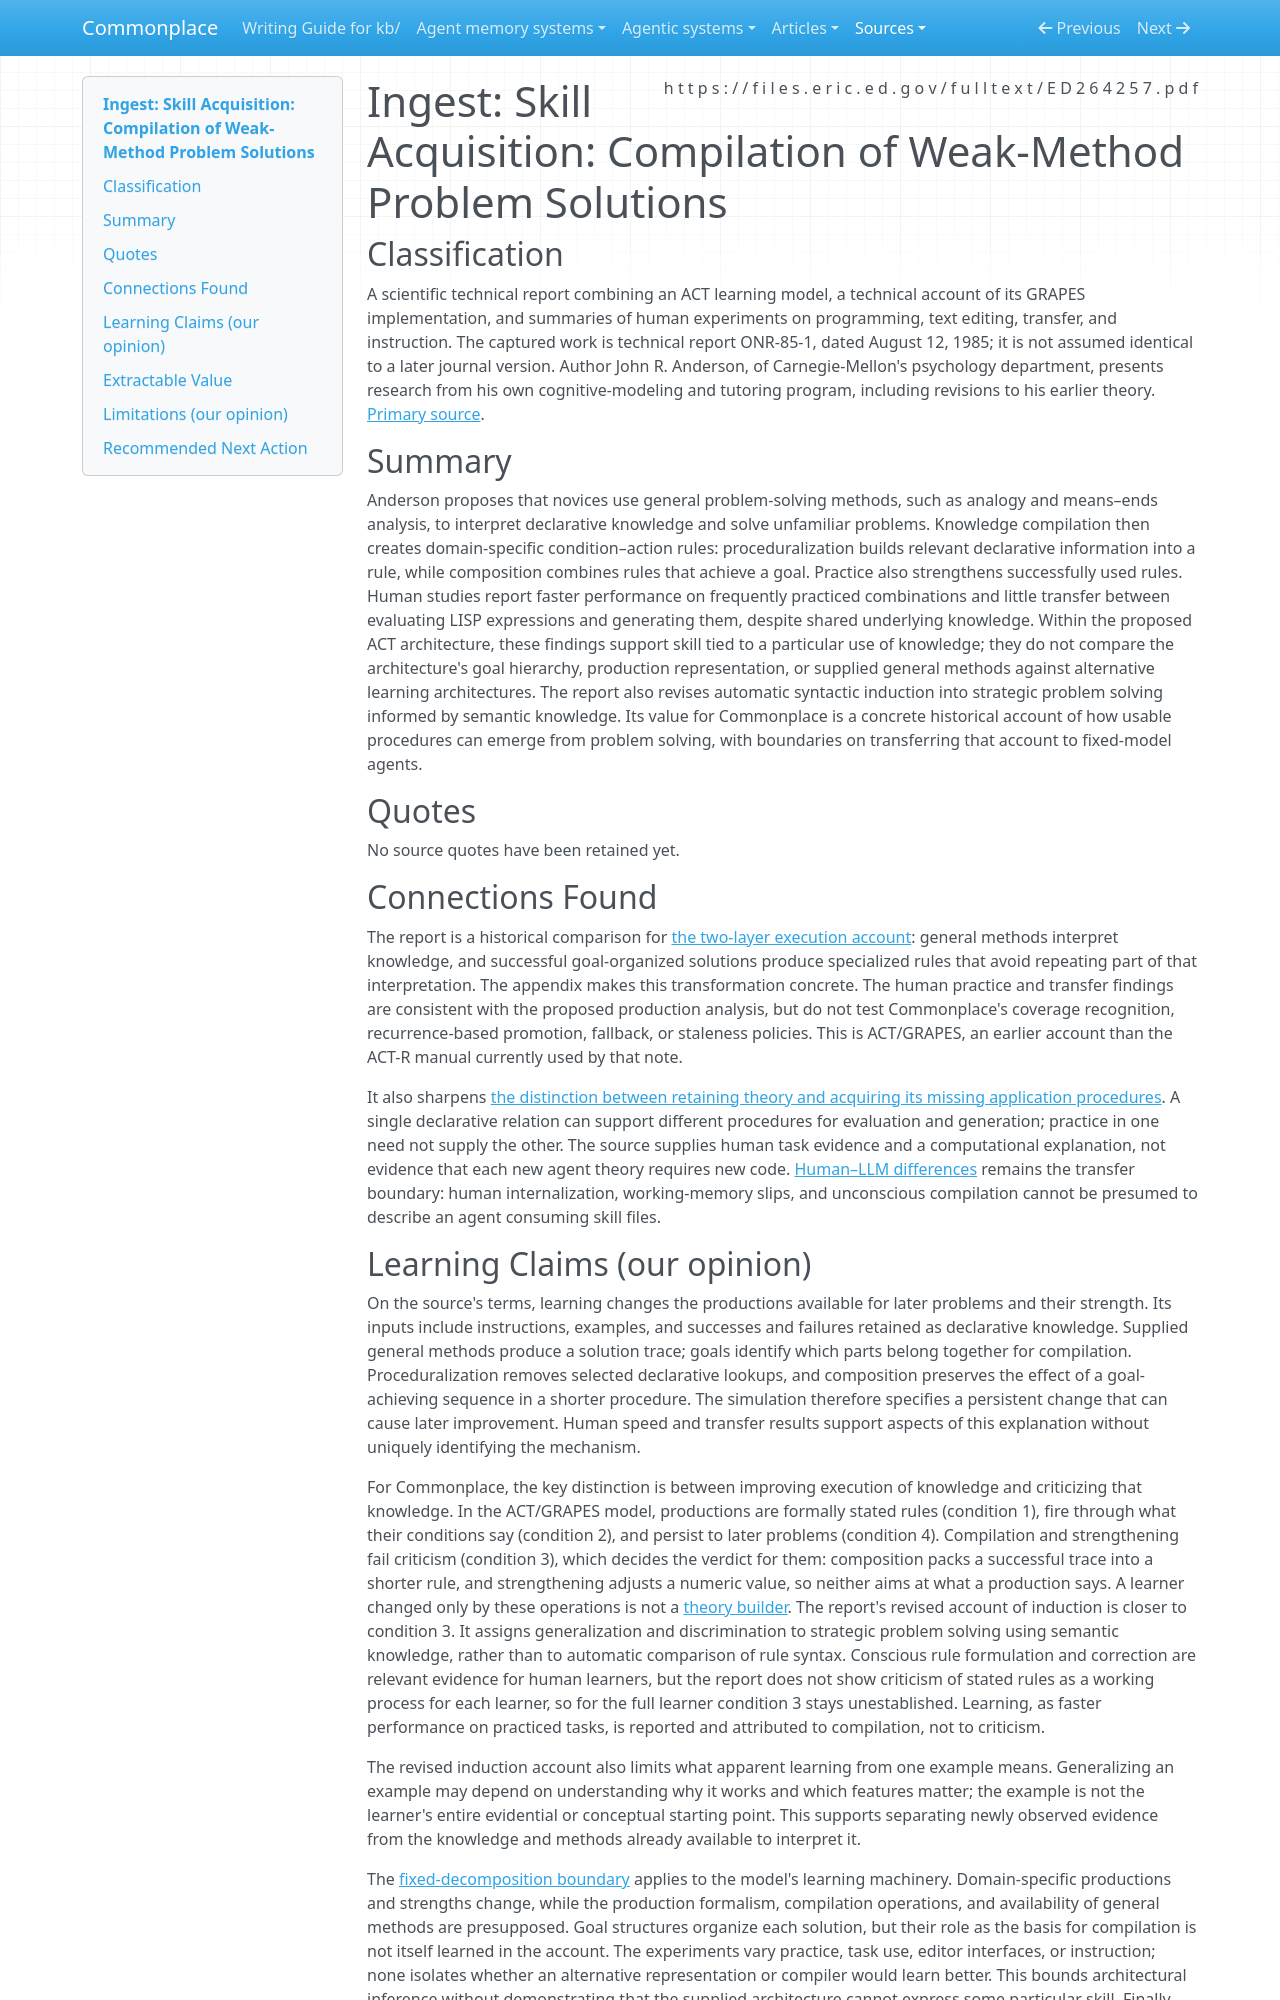

repository: zby/commonplace · page: sources/skill-acquisition-compilation-weak-method-solutions.ingest/index.html · generator: mkdocs

---
description: "Anderson's ACT account compiles goal-organized problem solving into use-specific productions; human transfer studies bound its relevance to retained agent procedures."
source: https://files.eric.ed.gov/fulltext/ED264257.pdf
captured: "2026-09-24"
capture: pdftotext
capture_scope: full-source
genre: scientific-paper
snapshot_sha256: 01c84e201aa23e93b67e985ec28024e977dedfc49520b7c42fad6a703b0f99b6
ingested: "2026-09-25"
type: types/ingest-report.md
domains: [skill-acquisition, knowledge-compilation, learning-theory]
learning_claims: true
---

# Ingest: Skill Acquisition: Compilation of Weak-Method Problem Solutions

## Classification

A scientific technical report combining an ACT learning model, a technical account of its GRAPES implementation, and summaries of human experiments on programming, text editing, transfer, and instruction. The captured work is technical report ONR-85-1, dated August 12, 1985; it is not assumed identical to a later journal version. Author John R. Anderson, of Carnegie-Mellon's psychology department, presents research from his own cognitive-modeling and tutoring program, including revisions to his earlier theory. [Primary source](https://files.eric.ed.gov/fulltext/ED264257.pdf).

## Summary

Anderson proposes that novices use general problem-solving methods, such as analogy and means–ends analysis, to interpret declarative knowledge and solve unfamiliar problems. Knowledge compilation then creates domain-specific condition–action rules: proceduralization builds relevant declarative information into a rule, while composition combines rules that achieve a goal. Practice also strengthens successfully used rules. Human studies report faster performance on frequently practiced combinations and little transfer between evaluating LISP expressions and generating them, despite shared underlying knowledge. Within the proposed ACT architecture, these findings support skill tied to a particular use of knowledge; they do not compare the architecture's goal hierarchy, production representation, or supplied general methods against alternative learning architectures. The report also revises automatic syntactic induction into strategic problem solving informed by semantic knowledge. Its value for Commonplace is a concrete historical account of how usable procedures can emerge from problem solving, with boundaries on transferring that account to fixed-model agents.

## Quotes

No source quotes have been retained yet.

## Connections Found

The report is a historical comparison for [the two-layer execution account](../theory/theory-and-methodology-form-a-two-layer-execution-system.md): general methods interpret knowledge, and successful goal-organized solutions produce specialized rules that avoid repeating part of that interpretation. The appendix makes this transformation concrete. The human practice and transfer findings are consistent with the proposed production analysis, but do not test Commonplace's coverage recognition, recurrence-based promotion, fallback, or staleness policies. This is ACT/GRAPES, an earlier account than the ACT-R manual currently used by that note.

It also sharpens [the distinction between retaining theory and acquiring its missing application procedures](../theory/a-fixed-model-house-must-retain-missing-procedures-for-theory-use.md). A single declarative relation can support different procedures for evaluation and generation; practice in one need not supply the other. The source supplies human task evidence and a computational explanation, not evidence that each new agent theory requires new code. [Human–LLM differences](../theory/human-llm-differences-are-load-bearing-for-knowledge-system-design.md) remains the transfer boundary: human internalization, working-memory slips, and unconscious compilation cannot be presumed to describe an agent consuming skill files.
